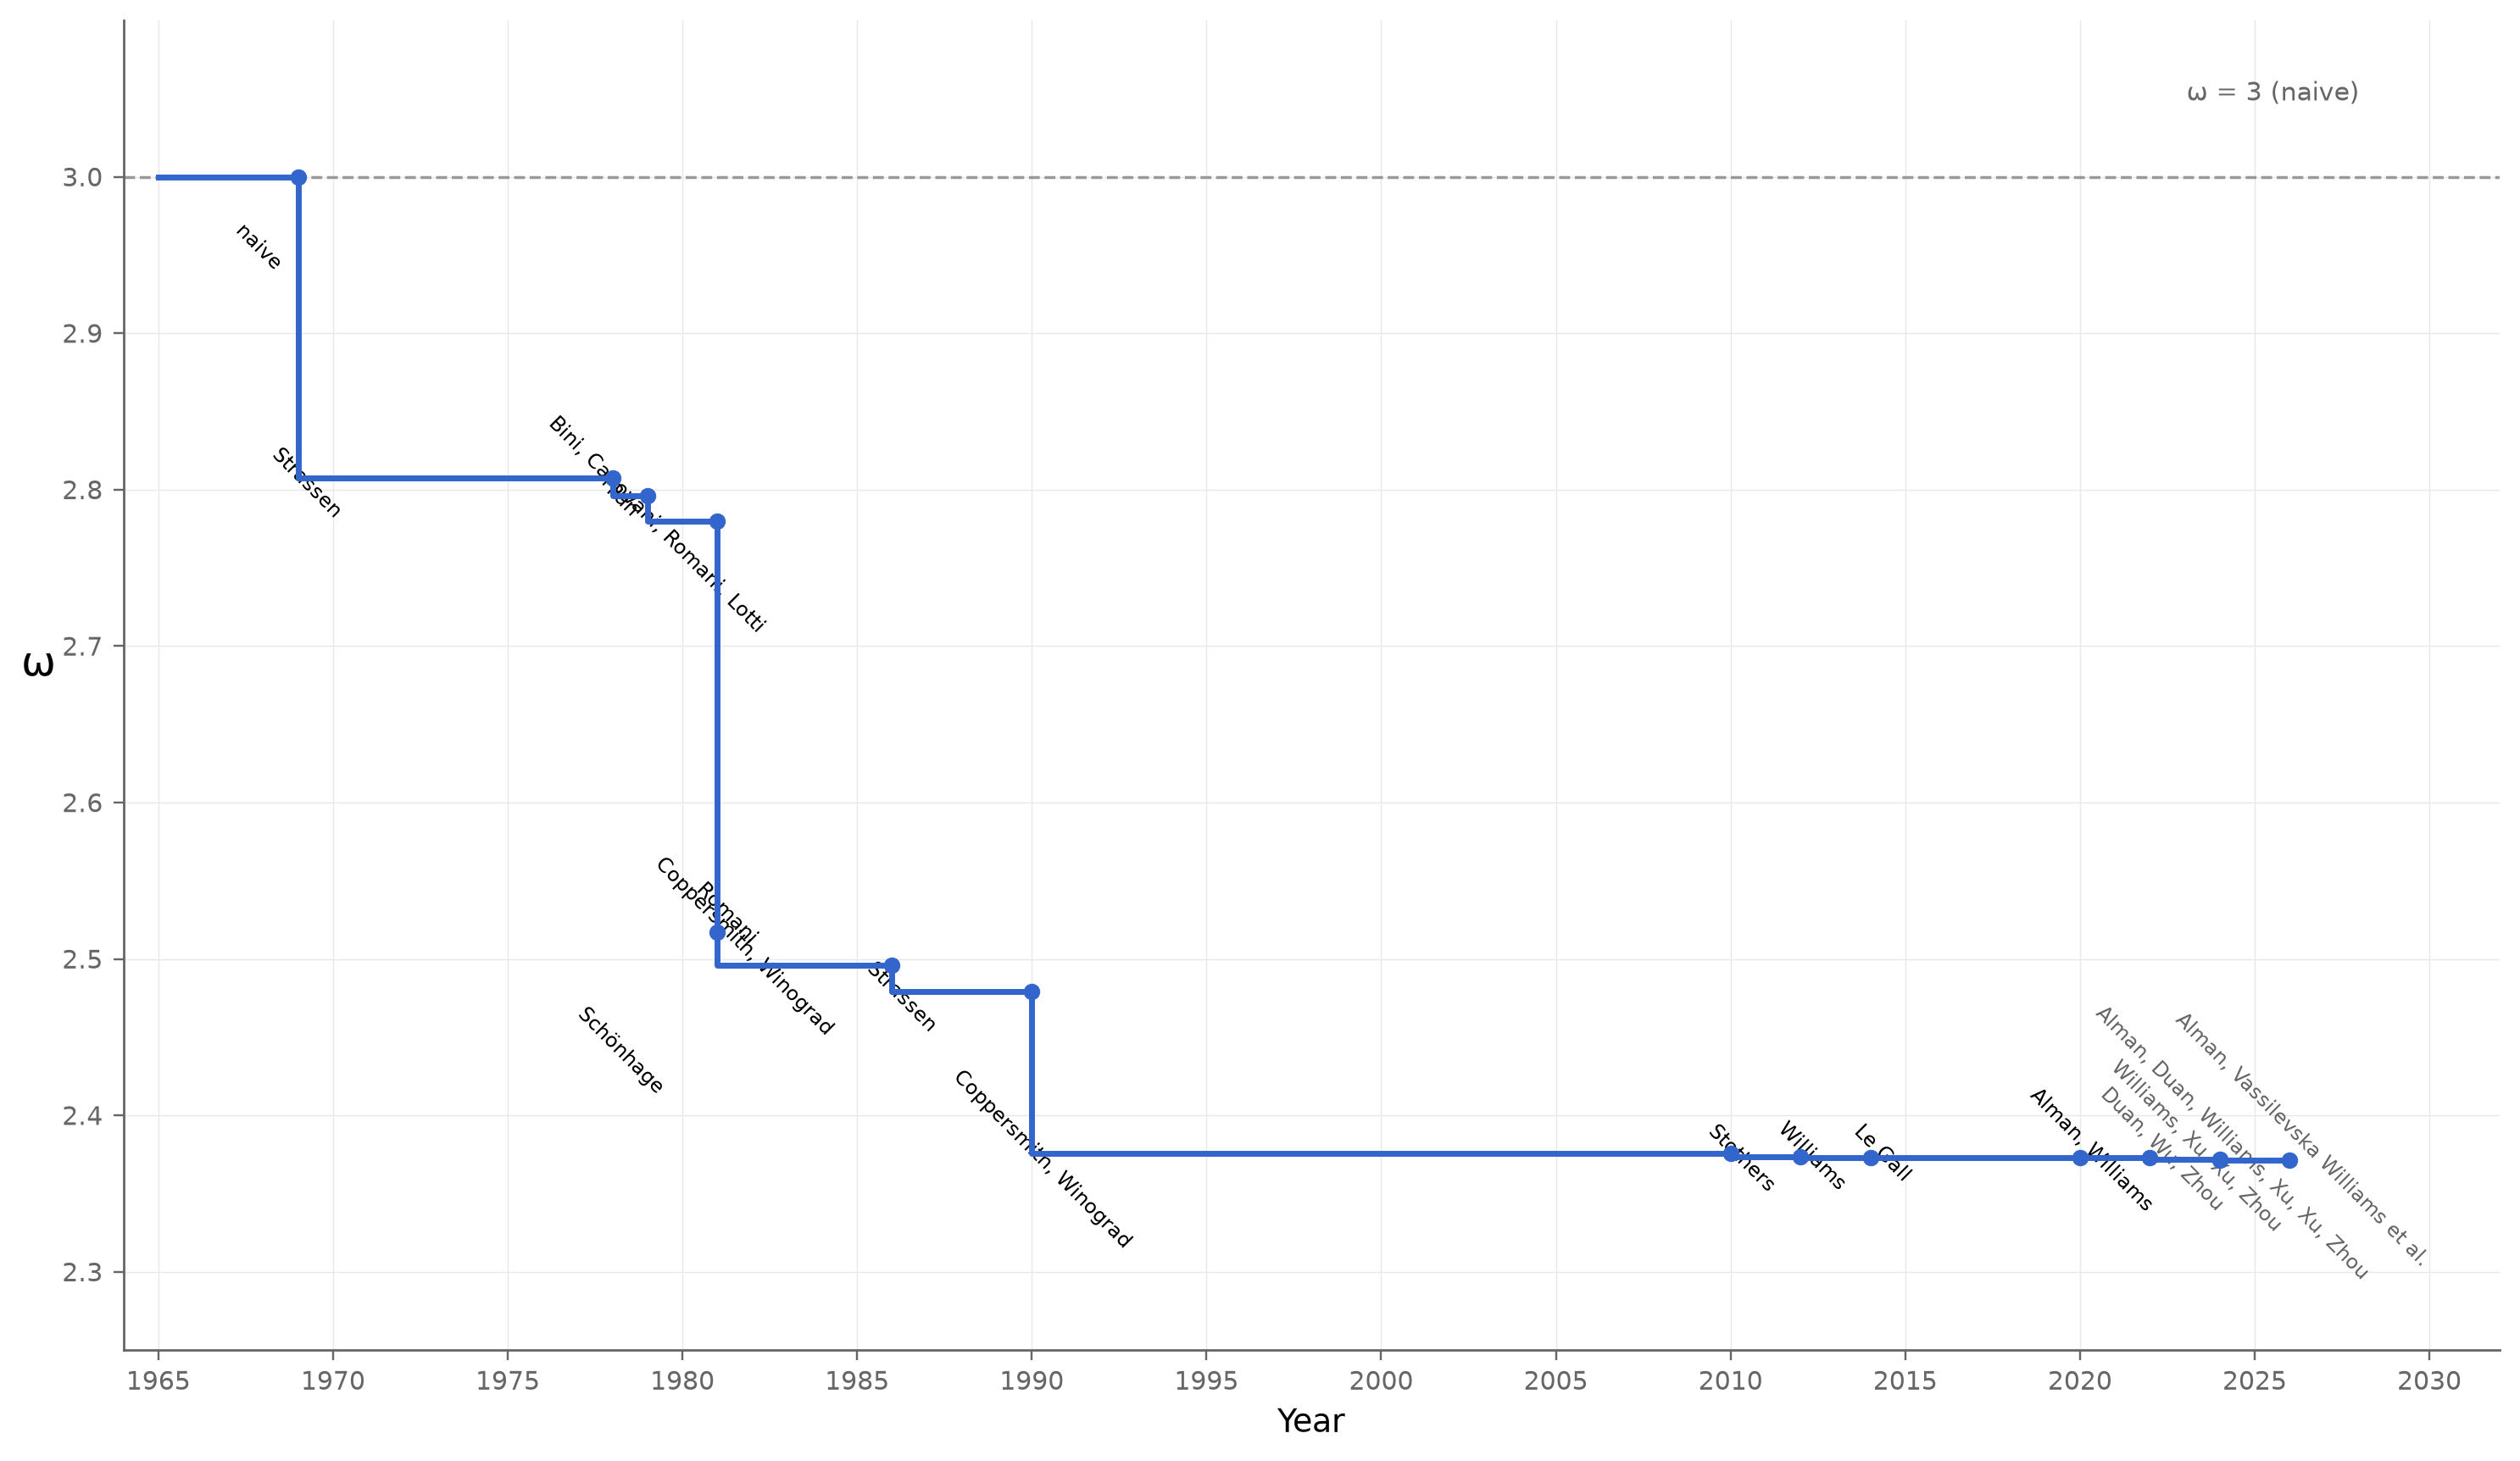

Source code (Python):
import matplotlib.pyplot as plt
import numpy as np
import matplotlib
matplotlib.use('Agg')

# --- Data from Wikipedia SVG ---
step = [
    (1965, 3.0), (1969, 3.0), (1969, 2.8074), (1978, 2.8074), (1978, 2.796),
    (1979, 2.796), (1979, 2.780), (1981, 2.780), (1981, 2.522), (1981, 2.517),
    (1981, 2.496), (1986, 2.496), (1986, 2.479), (1990, 2.479), (1990, 2.3755),
    (2010, 2.3755), (2010, 2.3737), (2012, 2.3737), (2012, 2.3729), (2014, 2.3729),
    (2014, 2.3728639), (2020, 2.3728639), (2020, 2.3728596), (2022, 2.3728596),
    (2022, 2.371866), (2024, 2.371866), (2024, 2.371552), (2024, 2.371339),
    (2026, 2.371339), (2026, 2.371177),
]

# SVG-to-data conversion
def s2y(x): return (x - 133.5) / 24.4 + 1970
def s2o(y): return 3.0 - (y - 28.5) / 1380

# Label data: (svg_x, svg_y, text, color, y_offset)
# y_offset is an extra vertical nudge in omega units to reduce overlap
labels_data = [
    (81.66, 90.63, 'naive', 'black', 0.0),
    (115.2, 298.9, 'Strassen', 'black', 0.0),
    (335.5, 313.9, 'Pan', 'black', 0.0),
    (359.5, 335.9, 'Bini, Capovani, Romani, Lotti', 'black', 0.0),
    (334.5, 799.8, 'Schönhage', 'black', 0.0),
    (408.6, 699.3, 'Romani', 'black', 0.015),
    (420.6, 728.4, 'Coppersmith, Winograd', 'black', 0.015),
    (530.7, 752.4, 'Strassen', 'black', 0.0),
    (628.8, 895.6, 'Coppersmith, Winograd', 'black', 0.0),
    (1117.4, 897.6, 'Stothers', 'black', 0.002),
    (1166.5, 898.6, 'Williams', 'black', 0.004),
    (1215.5, 898.6, 'Le Gall', 'black', 0.006),
    (1361.7, 898.6, 'Alman, Williams', 'black', 0.008),
    (1410.8, 900.6, 'Duan, Wu, Zhou', '#666666', 0.010),
    (1434.8, 900.6, 'Williams, Xu, Xu, Zhou', '#666666', 0.012),
    (1459.8, 900.6, 'Alman, Duan, Williams, Xu, Xu, Zhou', '#666666', 0.014),
    (1508.8, 900.6, 'Alman, Vassilevska Williams et al.', '#666666', 0.016),
]

labels = [(s2y(x), s2o(y) + dy, txt, col) for x, y, txt, col, dy in labels_data]

# --- Plot ---
plt.rcParams.update({
    'font.family': 'sans-serif',
    'font.sans-serif': ['Arial', 'DejaVu Sans', 'Helvetica'],
    'font.size': 10,
    'axes.linewidth': 0.8,
})

fig, ax = plt.subplots(figsize=(12.0, 7.0), facecolor='white')

blue = '#3366CC'

# Step path
ax.step([p[0] for p in step], [p[1] for p in step], where='post',
        color=blue, linewidth=2.0, zorder=4)

# Data points
pt_x = [step[i][0] for i in range(1, len(step), 2)]
pt_y = [step[i][1] for i in range(1, len(step), 2)]
ax.scatter(pt_x, pt_y, s=28, color=blue, zorder=5, linewidth=0.3)

# ω=3 dashed line
ax.axhline(y=3.0, color='#999999', linestyle='--', linewidth=1.0, zorder=1)

# Grid
ax.set_axisbelow(True)
ax.grid(True, which='major', color='#E8E8E8', linewidth=0.4, zorder=0)

# Limits
ax.set_xlim(1964, 2032)
ax.set_ylim(2.25, 3.10)

# Ticks
ax.set_xticks(range(1965, 2031, 5))
ax.set_yticks(np.arange(2.3, 3.05, 0.1))
ax.set_xticklabels([str(y) for y in range(1965, 2031, 5)], fontsize=8.5)
ax.set_yticklabels([f'{y:.1f}' for y in np.arange(2.3, 3.05, 0.1)], fontsize=8.5)

# Axis labels
ax.set_xlabel('Year', fontsize=11, labelpad=4)
ax.set_ylabel('ω', fontsize=14, rotation=0, labelpad=8)

# Spines
ax.spines['top'].set_visible(False)
ax.spines['right'].set_visible(False)
ax.spines['left'].set_color('#666666')
ax.spines['bottom'].set_color('#666666')
ax.tick_params(colors='#666666', size=3.5, width=0.7)

# ω=3 label
ax.text(2028, 3.045, 'ω = 3 (naive)', fontsize=8.5, color='#666666',
        ha='right', va='bottom')

# Labels with -45 degree rotation, spaced out
for yr, om, txt, col in labels:
    ax.text(yr, om, txt, fontsize=7, color=col,
            ha='center', va='center',
            rotation=-45, rotation_mode='anchor')

plt.tight_layout()
plt.savefig('/home/alberto/Data/pisa/tesi/sandbox/matrix_mult_timeline.png',
            dpi=250, bbox_inches='tight', facecolor='white')
plt.savefig('/home/alberto/Data/pisa/tesi/sandbox/matrix_mult_timeline.pdf',
            bbox_inches='tight', facecolor='white')
print('Done')
